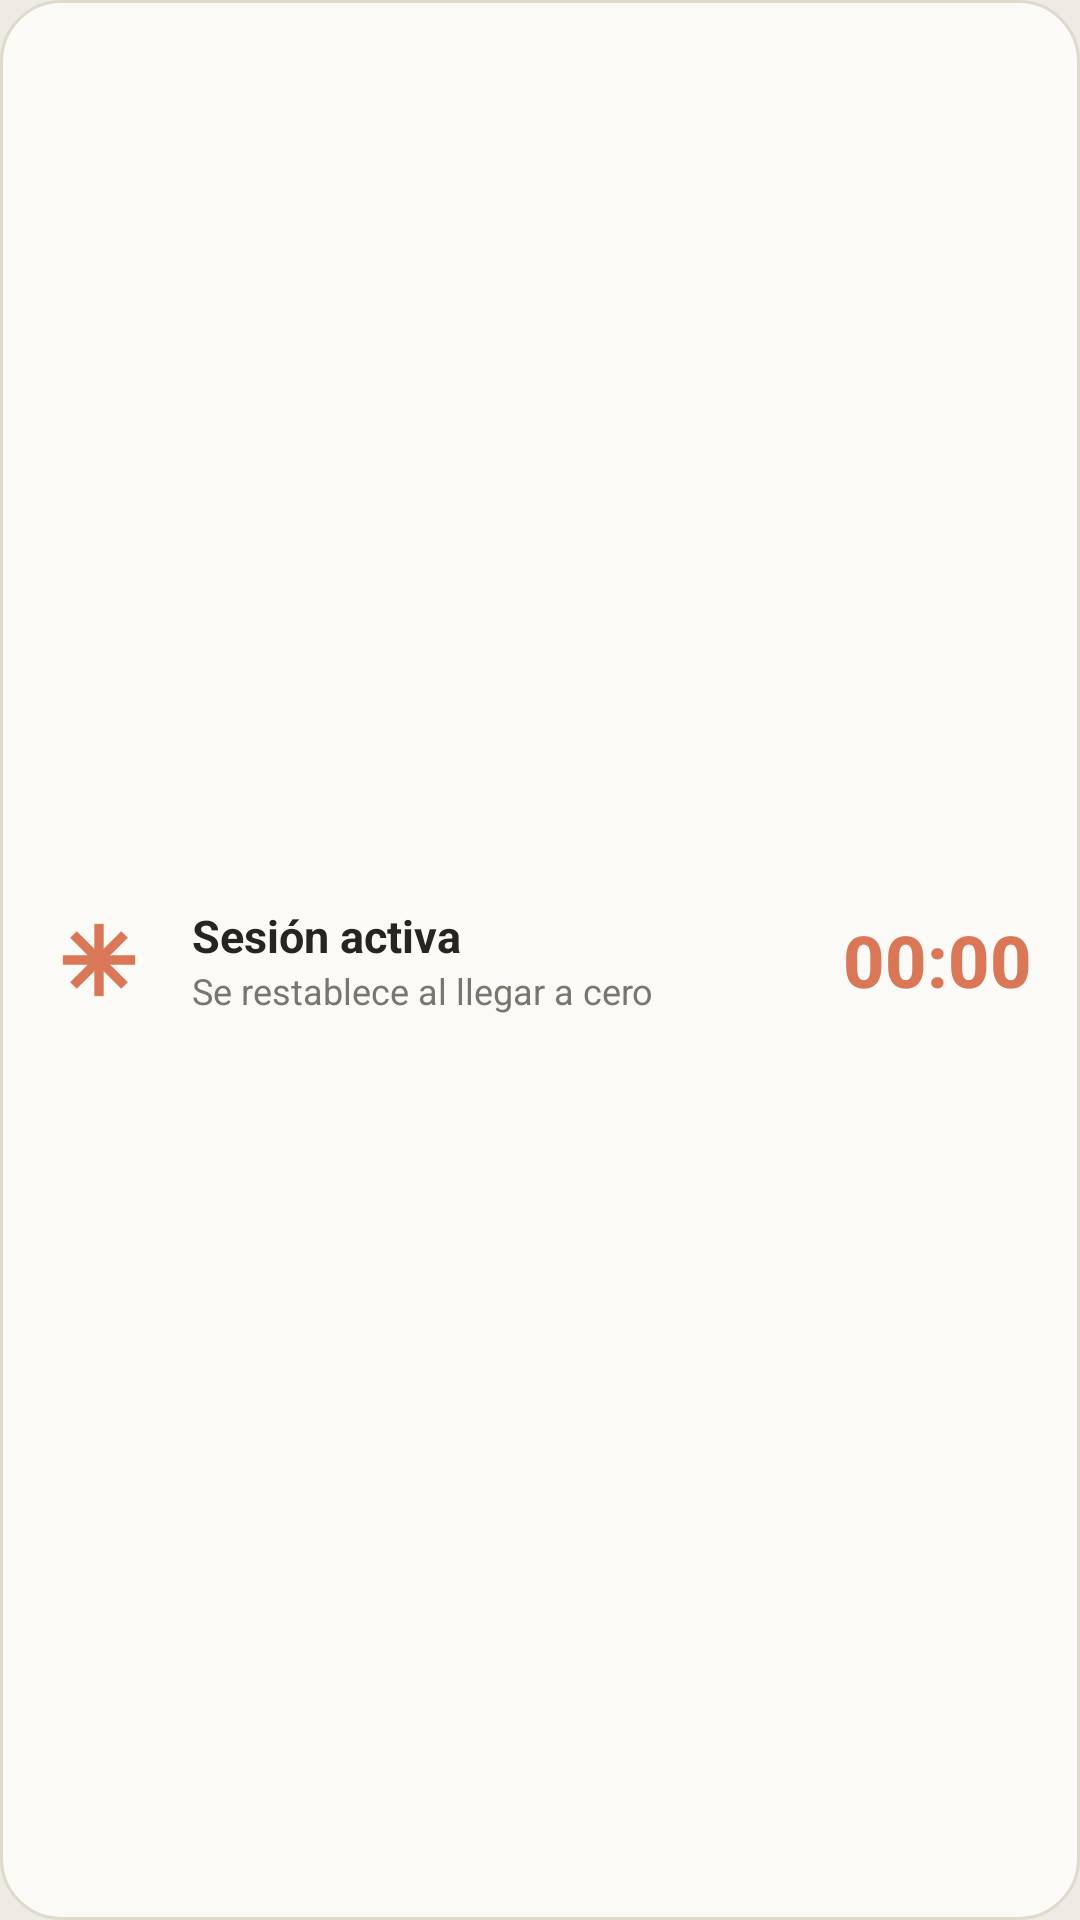

This screen was rendered from an Android layout file. Write that file and the resources it references.
<!-- AndroidManifest.xml: application theme Theme.ClaudeTimer -->
<!-- res/layout/notification_running.xml -->
<?xml version="1.0" encoding="utf-8"?>
<LinearLayout xmlns:android="http://schemas.android.com/apk/res/android"
    android:layout_width="match_parent"
    android:layout_height="wrap_content"
    android:background="@drawable/bg_notification"
    android:orientation="horizontal"
    android:gravity="center_vertical"
    android:padding="16dp">

    <ImageView
        android:layout_width="34dp"
        android:layout_height="34dp"
        android:src="@drawable/ic_asterisk"/>

    <LinearLayout
        android:layout_width="0dp"
        android:layout_height="wrap_content"
        android:layout_weight="1"
        android:layout_marginStart="14dp"
        android:orientation="vertical">

        <TextView
            android:layout_width="wrap_content"
            android:layout_height="wrap_content"
            android:text="Sesión activa"
            android:textColor="@color/text_primary"
            android:textSize="15sp"
            android:textStyle="bold"/>

        <TextView
            android:id="@+id/usageLine"
            android:layout_width="wrap_content"
            android:layout_height="wrap_content"
            android:text="Se restablece al llegar a cero"
            android:textColor="@color/text_secondary"
            android:textSize="12sp"/>

        <ProgressBar
            android:id="@+id/usageBar"
            style="?android:attr/progressBarStyleHorizontal"
            android:layout_width="match_parent"
            android:layout_height="6dp"
            android:layout_marginTop="5dp"
            android:layout_marginEnd="10dp"
            android:max="100"
            android:progress="0"
            android:visibility="gone"
            android:progressDrawable="@drawable/progress_rounded"/>
    </LinearLayout>

    <Chronometer
        android:id="@+id/chrono"
        android:layout_width="wrap_content"
        android:layout_height="wrap_content"
        android:textColor="@color/claude_coral"
        android:textSize="24sp"
        android:textStyle="bold"
        android:fontFamily="sans-serif-medium"/>
</LinearLayout>
<!-- resources referenced by this layout -->
<resources>
  <color name="claude_coral">#D97757</color>
  <color name="text_primary">#26251F</color>
  <color name="text_secondary">#79766D</color>
  <!-- drawable bg_notification (drawable) -->
  <shape xmlns:android="http://schemas.android.com/apk/res/android" android:shape="rectangle">
      <solid android:color="@color/card_bg"/>
      <corners android:radius="20dp"/>
      <stroke android:width="1dp" android:color="@color/stroke"/>
  </shape>
  <!-- drawable ic_asterisk (drawable) -->
  <vector xmlns:android="http://schemas.android.com/apk/res/android"
      android:width="40dp" android:height="40dp"
      android:viewportWidth="24" android:viewportHeight="24">
      <group android:pivotX="12" android:pivotY="12" android:rotation="0">
          <path android:fillColor="#D97757" android:pathData="M10.9,3.5 h2.2 v17 h-2.2 z"/>
      </group>
      <group android:pivotX="12" android:pivotY="12" android:rotation="45">
          <path android:fillColor="#D97757" android:pathData="M10.9,3.5 h2.2 v17 h-2.2 z"/>
      </group>
      <group android:pivotX="12" android:pivotY="12" android:rotation="90">
          <path android:fillColor="#D97757" android:pathData="M10.9,3.5 h2.2 v17 h-2.2 z"/>
      </group>
      <group android:pivotX="12" android:pivotY="12" android:rotation="135">
          <path android:fillColor="#D97757" android:pathData="M10.9,3.5 h2.2 v17 h-2.2 z"/>
      </group>
  </vector>
  <!-- drawable progress_rounded (drawable) -->
  <layer-list xmlns:android="http://schemas.android.com/apk/res/android">
      <item android:id="@android:id/background">
          <shape android:shape="rectangle">
              <solid android:color="@color/track"/>
              <corners android:radius="8dp"/>
          </shape>
      </item>
      <item android:id="@android:id/progress">
          <clip>
              <shape android:shape="rectangle">
                  <solid android:color="@color/claude_coral"/>
                  <corners android:radius="8dp"/>
              </shape>
          </clip>
      </item>
  </layer-list>
  <style name="Theme.ClaudeTimer" parent="Theme.AppCompat.DayNight.NoActionBar">
          <item name="colorAccent">@color/claude_coral</item>
          <item name="android:windowBackground">@color/app_bg</item>
          <item name="android:statusBarColor">@color/app_bg</item>
          <item name="android:navigationBarColor">@color/app_bg</item>
          <item name="android:windowLightStatusBar">true</item>
      </style>
  <color name="card_bg">#FBFAF7</color>
  <color name="stroke">#E0DACD</color>
  <color name="track">#E4DFD4</color>
  <color name="app_bg">#EDEBE3</color>
</resources>
